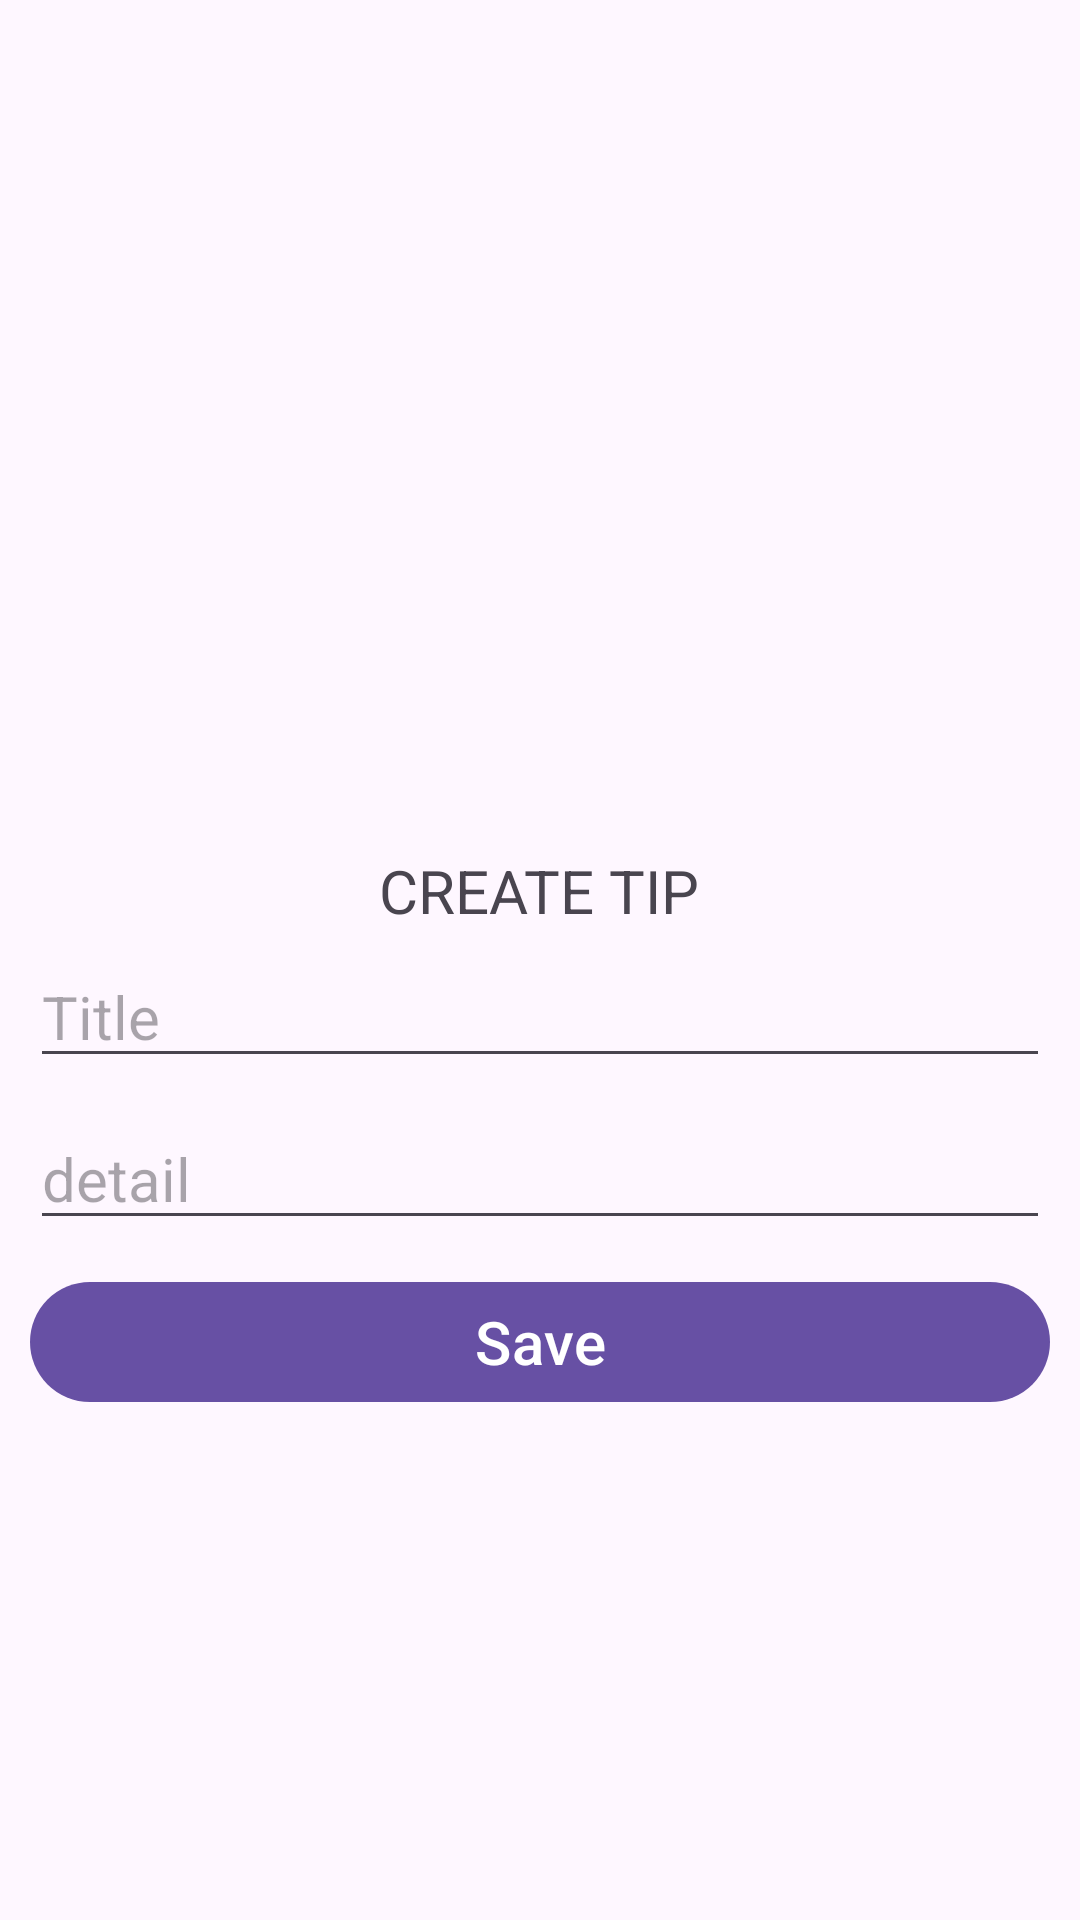

Android layout source for this screen:
<!-- AndroidManifest.xml: application theme Theme.Hosicare -->
<!-- res/layout/activity_create_tip.xml -->
<?xml version="1.0" encoding="utf-8"?>
<RelativeLayout xmlns:android="http://schemas.android.com/apk/res/android"
    xmlns:app="http://schemas.android.com/apk/res-auto"
    xmlns:tools="http://schemas.android.com/tools"
    android:layout_width="match_parent"
    android:layout_height="match_parent"
    tools:context=".CreateTipActivity">

    <LinearLayout
        android:layout_width="match_parent"
        android:layout_height="wrap_content"
        android:gravity="center"
        android:orientation="vertical"
        android:layout_margin="10dp"
        android:layout_centerInParent="true">

        <ImageView
            android:layout_width="80dp"
            android:layout_height="80dp"
            android:src="@drawable/healthcare"
            android:layout_gravity="center"
            android:layout_marginVertical="20dp"/>

        <TextView
            android:layout_width="wrap_content"
            android:layout_height="wrap_content"
            android:text="CREATE TIP"
            android:textSize="20dp"/>



        <EditText
            android:id="@+id/titleField"
            android:layout_width="match_parent"
            android:layout_height="wrap_content"
            android:hint="Title"
            android:textSize="20dp"
            android:layout_marginVertical="5dp"
            />

        <EditText
            android:id="@+id/detailField"
            android:layout_width="match_parent"
            android:layout_height="wrap_content"
            android:hint="detail"
            android:textSize="20dp"
            android:layout_marginVertical="5dp"
            />


        <Button
            android:id="@+id/savetip"
            android:layout_width="match_parent"
            android:layout_height="wrap_content"
            android:text="Save"
            android:textSize="20dp"
            android:layout_marginVertical="5dp"
            android:onClick="saveTipFunc"
            />
    </LinearLayout>


</RelativeLayout>
<!-- resources referenced by this layout -->
<resources>
  <style name="Theme.Hosicare" parent="Base.Theme.Hosicare" />
  <style name="Base.Theme.Hosicare" parent="Theme.Material3.DayNight.NoActionBar">
          
          
      </style>
</resources>
